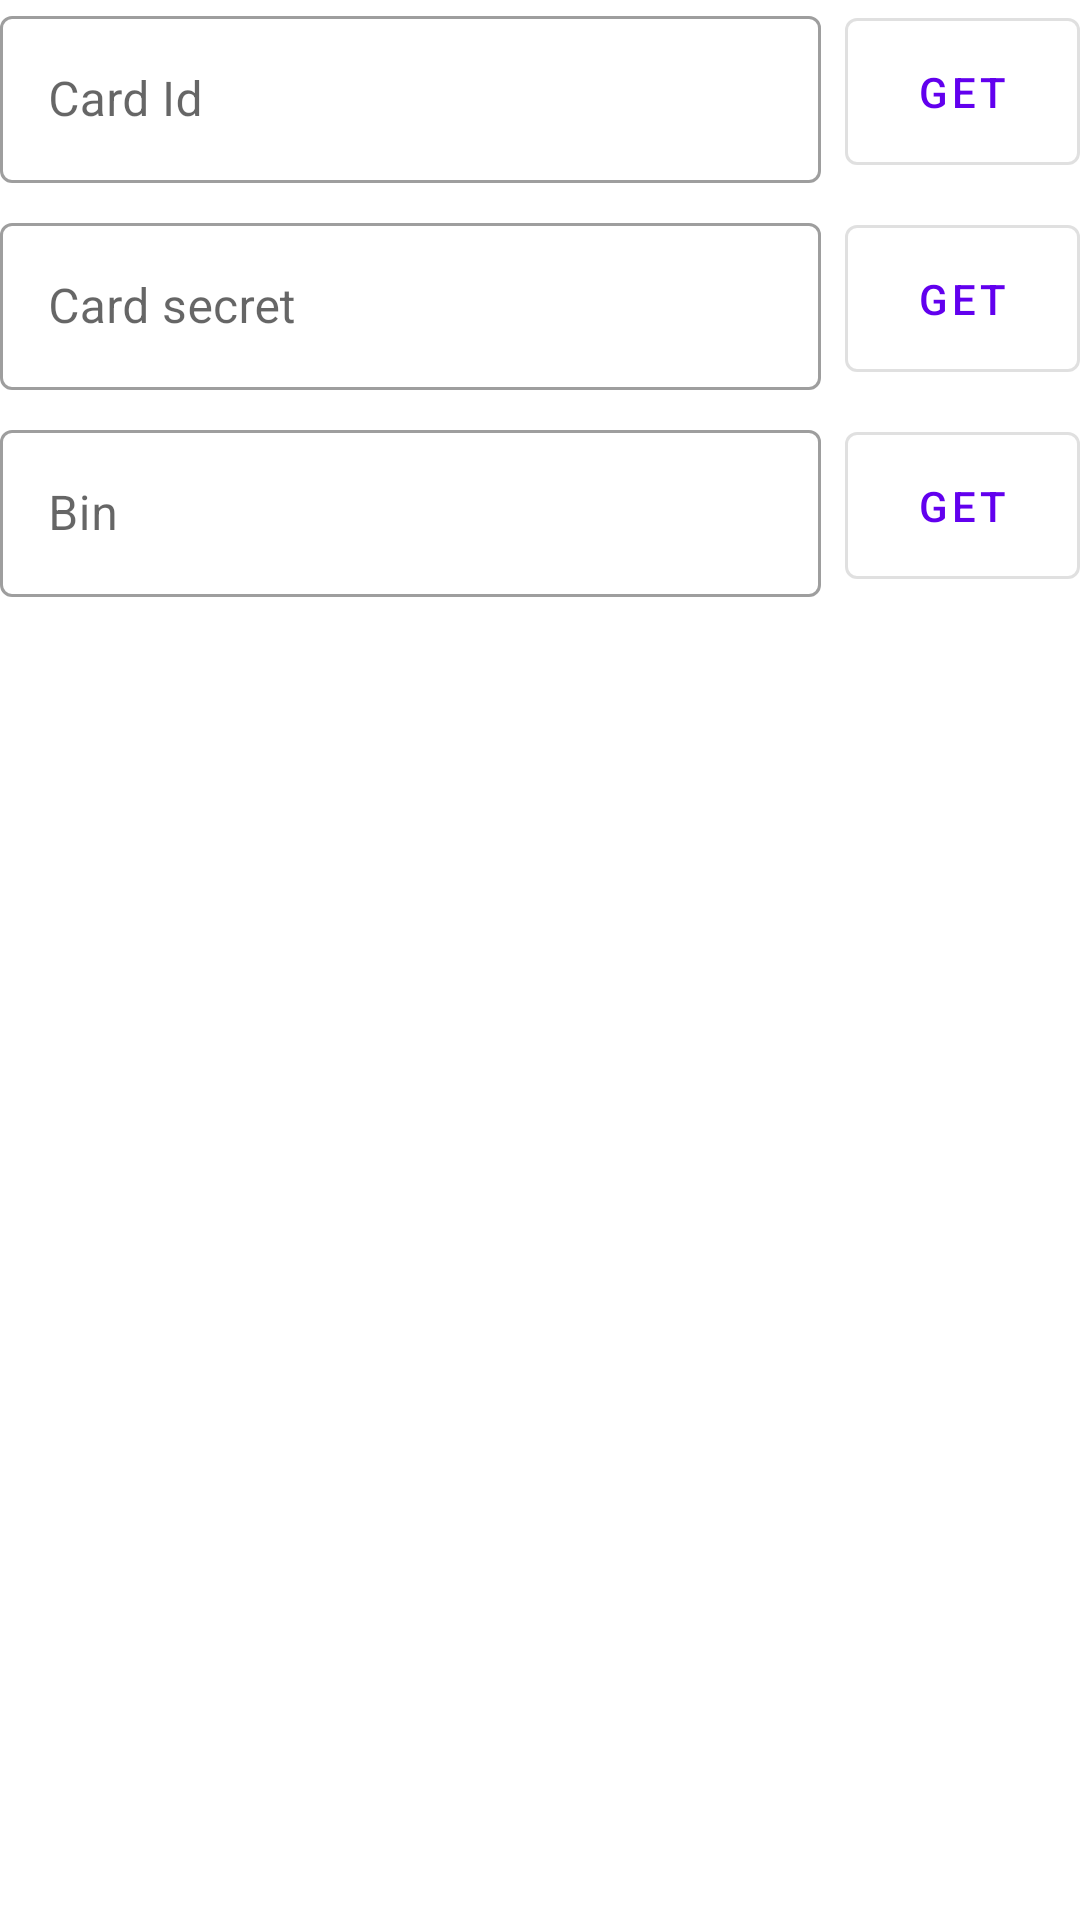

Produce the Android XML layout that renders to this screen, including the resource entries it uses.
<!-- AndroidManifest.xml: application theme Theme.MTPSampleApp -->
<!-- res/layout/fragment_init_with_card_id.xml -->
<?xml version="1.0" encoding="utf-8"?>
<LinearLayout xmlns:android="http://schemas.android.com/apk/res/android"
    xmlns:tools="http://schemas.android.com/tools"
    android:layout_width="match_parent"
    android:layout_height="wrap_content"
    android:orientation="vertical"
    tools:context=".ui.addcard.InitWithCardIdFragment">

    <LinearLayout
        android:layout_width="match_parent"
        android:layout_height="wrap_content"
        android:orientation="horizontal"
        android:layout_marginBottom="8dp"
        android:weightSum="9">

        <com.google.android.material.textfield.TextInputLayout
            android:id="@+id/card_id_container"
            style="@style/Widget.MaterialComponents.TextInputLayout.OutlinedBox"
            android:hint="Card Id"
            android:layout_width="0dp"
            android:layout_height="wrap_content"
            android:layout_marginEnd="8dp"
            android:layout_weight="7">

            <com.google.android.material.textfield.TextInputEditText
                android:id="@+id/card_id"
                android:layout_width="match_parent"
                android:layout_height="wrap_content"
                tools:text="20267120" />

        </com.google.android.material.textfield.TextInputLayout>

        <com.google.android.material.button.MaterialButton
            android:id="@+id/card_id_get"
            style="@style/Widget.MaterialComponents.Button.OutlinedButton"
            android:layout_width="0dp"
            android:layout_height="match_parent"
            android:layout_weight="2"
            android:text="get"/>

    </LinearLayout>

    <LinearLayout
        android:layout_width="match_parent"
        android:layout_height="wrap_content"
        android:orientation="horizontal"
        android:layout_marginBottom="8dp"
        android:weightSum="9">

        <com.google.android.material.textfield.TextInputLayout
            android:id="@+id/card_secret_container"
            style="@style/Widget.MaterialComponents.TextInputLayout.OutlinedBox"
            android:hint="Card secret"
            android:layout_width="0dp"
            android:layout_height="wrap_content"
            android:layout_marginEnd="8dp"
            android:layout_weight="7">

            <com.google.android.material.textfield.TextInputEditText
                android:id="@+id/card_secret"
                android:layout_width="match_parent"
                android:layout_height="wrap_content"
                tools:text="LO25RZ53" />

        </com.google.android.material.textfield.TextInputLayout>

        <com.google.android.material.button.MaterialButton
            android:id="@+id/card_secret_get"
            style="@style/Widget.MaterialComponents.Button.OutlinedButton"
            android:layout_width="0dp"
            android:layout_height="match_parent"
            android:layout_weight="2"
            android:text="get"/>

    </LinearLayout>

    <LinearLayout
        android:layout_width="match_parent"
        android:layout_height="wrap_content"
        android:orientation="horizontal"
        android:layout_marginBottom="8dp"
        android:weightSum="9">

        <com.google.android.material.textfield.TextInputLayout
            android:id="@+id/card_bin_container"
            style="@style/Widget.MaterialComponents.TextInputLayout.OutlinedBox"
            android:hint="Bin"
            android:layout_width="0dp"
            android:layout_height="wrap_content"
            android:layout_marginEnd="8dp"
            android:layout_weight="7">

            <com.google.android.material.textfield.TextInputEditText
                android:id="@+id/card_bin"
                android:layout_width="match_parent"
                android:layout_height="wrap_content"
                tools:text="400000"
                android:inputType="number"
                android:digits="0123456789"/>

        </com.google.android.material.textfield.TextInputLayout>

        <com.google.android.material.button.MaterialButton
            android:id="@+id/card_bin_get"
            style="@style/Widget.MaterialComponents.Button.OutlinedButton"
            android:layout_width="0dp"
            android:layout_height="match_parent"
            android:layout_weight="2"
            android:text="get"/>

    </LinearLayout>

</LinearLayout>
<!-- resources referenced by this layout -->
<resources>
  <style name="Theme.MTPSampleApp" parent="Theme.MaterialComponents.DayNight.DarkActionBar">
          
          <item name="colorPrimary">@color/purple_500</item>
          <item name="colorPrimaryVariant">@color/purple_700</item>
          <item name="colorOnPrimary">@color/white</item>
          
          <item name="colorSecondary">@color/teal_200</item>
          <item name="colorSecondaryVariant">@color/teal_700</item>
          <item name="colorOnSecondary">@color/black</item>
          
          <item name="android:statusBarColor">?attr/colorPrimaryVariant</item>
          
      </style>
  <color name="purple_500">#FF6200EE</color>
  <color name="purple_700">#FF3700B3</color>
  <color name="white">#FFFFFFFF</color>
  <color name="teal_200">#FF03DAC5</color>
  <color name="teal_700">#FF018786</color>
  <color name="black">#FF000000</color>
</resources>
